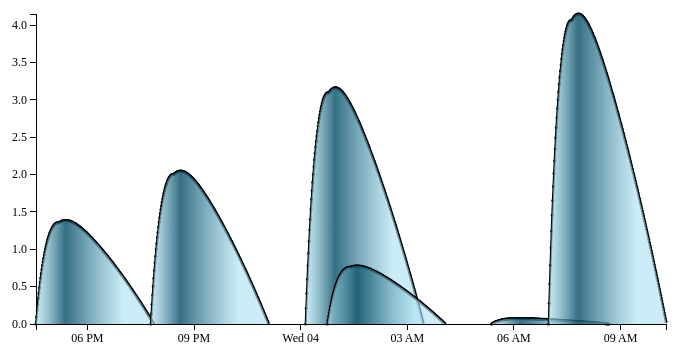
D3 v3 page, settled after 360 driven frames (6 s of simulated time); the page loaded 1 data file(s).


            // Set the dimensions of the graph
            var margin = {top: 30, right: 20, bottom: 30, left: 50},
                width = 700 - margin.left - margin.right,
                height = 370 - margin.top - margin.bottom;

            // Set the ranges
            var x = d3.time.scale().range([0, width]);
            var y = d3.scale.linear().range([height, 0]);
                
            // Adds the svg canvas
            var svg = d3.select("body")
                .append("svg")
                .attr("width", width + margin.left + margin.right)
                .attr("height", height + margin.top + margin.bottom)
                .append("g")
                .attr("transform", "translate(" + margin.left + "," + margin.top + ")");

            d3.json("parsed_iob.json", function(error, data) {
                var startDate = new Date(data[0]["list"][0]["time"])
                var maxIOB = 0;
                var maxTime = 0;
                for(var i=0; i < data.length; i++) {                
                    for (var j = 0; j < data[i].list.length; j++) {
                        if (data[i].list[j]["insulinOnBoard"]  > maxIOB) {
                            maxIOB = data[i].list[j]["insulinOnBoard"]
                        }
                        if (data[i].list[j]["time"] > maxTime) {
                            maxTime = data[i].list[j]["time"]
                        }
                    }
                }

                x.domain([startDate, new Date(maxTime)])
                y.domain([0, maxIOB])

                // Define the axes
                var xAxis = d3.svg.axis().scale(x)
                    .orient("bottom");

                var yAxis = d3.svg.axis().scale(y)
                    .orient("left");

                // Add the X Axis
                svg.append("g")
                    .attr("class", "x axis")
                    .attr("transform", "translate(0," + height + ")")
                    .call(xAxis);

                // Add the Y Axis
                svg.append("g")
                    .attr("class", "y axis")
                    .call(yAxis); 

                data.forEach(function (d) {
                    
                    var g = svg.append("g")
                        .attr("class", "mountain");

                    var pathData = [];

                    d.list.forEach(function (entry) {
                        entry.date = new Date(entry.time);
                        entry.iob = entry.insulinOnBoard;
                        
                        var pathDict = {
                            "xa": x(entry.time),
                            "ya": y(entry.iob)
                        }
                        pathData.push(pathDict);

                        g.append("circle")
                            .attr("r", 1.5)
                            .attr("cx",  function(d) { return x(entry.date); })
                            .attr("cy", function(d) { return y(entry.iob); });  
                    })

                    // Define the line
                    var line = d3.svg.line()
                        .x(function(d) { return d.xa; })
                        .y(function(d) { return d.ya; });

                    // Define the area
                    var area = d3.svg.area()
                        .x(function(d) { return d.xa; })
                        .y0(height)
                        .y1(function(d) {return d.ya; })

                    g.append("path")
                        .datum(pathData)
                        .attr("class", "line")
                        .attr("d",  line);

                    g.append("path")
                        .datum(pathData)
                        .attr("class", "area")
                        .attr("d",  area);

                    // Define the gradient
                    var gradient = svg.append("svg:defs")
                        .append("svg:linearGradient")
                        .attr("id", "gradient")
                        .attr("x1", "0%")
                        .attr("y1", "0%")
                        .attr("x2", "100%")
                        .attr("y2", "0%")
                        .attr("spreadMethod", "pad");
                    // Define the gradient colors
                    gradient.append("svg:stop")
                        .attr("offset", "0%")
                        .attr("stop-color", d3.rgb(176, 227, 243))
                        .attr("stop-opacity", 0.65);
                    gradient.append("svg:stop")
                        .attr("offset", "25%")
                        .attr("stop-color", d3.rgb(17, 86, 109))
                        .attr("stop-opacity", 0.85);
                    
                    gradient.append("svg:stop")
                        .attr("offset", "75%")
                        .attr("stop-color", d3.rgb(176, 227, 243))
                        .attr("stop-opacity", 0.65);
                })
            });
        

### data: parsed_iob.json
[
 {
  "list": [
   {
    "insulin": 1.91,
    "insulinOnBoard": 0.0,
    "time": 1425400397000
   },
   {
    "insulin": 1.91,
    "insulinOnBoard": 0.09237,
    "time": 1425400457000
   },
   {
    "insulin": 1.91,
    "insulinOnBoard": 0.1799,
    "time": 1425400517000
   },
   {
    "insulin": 1.91,
    "insulinOnBoard": 0.2628,
    "time": 1425400577000
   },
   {
    "insulin": 1.91,
    "insulinOnBoard": 0.3414,
    "time": 1425400637000
   },
   {
    "insulin": 1.91,
    "insulinOnBoard": 0.4157,
    "time": 1425400697000
   },
   {
    "insulin": 1.91,
    "insulinOnBoard": 0.486,
    "time": 1425400757000
   },
   {
    "insulin": 1.91,
    "insulinOnBoard": 0.5525,
    "time": 1425400817000
   },
   "... 191 more items"
  ],
  "number": 1
 },
 {
  "list": [
   {
    "insulin": 2.82,
    "insulinOnBoard": 0.0,
    "time": 1425412035000
   },
   {
    "insulin": 2.82,
    "insulinOnBoard": 0.1364,
    "time": 1425412095000
   },
   {
    "insulin": 2.82,
    "insulinOnBoard": 0.2656,
    "time": 1425412155000
   },
   {
    "insulin": 2.82,
    "insulinOnBoard": 0.3881,
    "time": 1425412215000
   },
   {
    "insulin": 2.82,
    "insulinOnBoard": 0.504,
    "time": 1425412275000
   },
   {
    "insulin": 2.82,
    "insulinOnBoard": 0.6138,
    "time": 1425412335000
   },
   {
    "insulin": 2.82,
    "insulinOnBoard": 0.7176,
    "time": 1425412395000
   },
   {
    "insulin": 2.82,
    "insulinOnBoard": 0.8157,
    "time": 1425412455000
   },
   "... 191 more items"
  ],
  "number": 2
 },
 {
  "list": [
   {
    "insulin": 4.355,
    "insulinOnBoard": 0.0,
    "time": 1425427711000
   },
   {
    "insulin": 4.355,
    "insulinOnBoard": 0.2106,
    "time": 1425427771000
   },
   {
    "insulin": 4.355,
    "insulinOnBoard": 0.4102,
    "time": 1425427831000
   },
   {
    "insulin": 4.355,
    "insulinOnBoard": 0.5993,
    "time": 1425427891000
   },
   {
    "insulin": 4.355,
    "insulinOnBoard": 0.7784,
    "time": 1425427951000
   },
   {
    "insulin": 4.355,
    "insulinOnBoard": 0.9479,
    "time": 1425428011000
   },
   {
    "insulin": 4.355,
    "insulinOnBoard": 1.108,
    "time": 1425428071000
   },
   {
    "insulin": 4.355,
    "insulinOnBoard": 1.26,
    "time": 1425428131000
   },
   "... 191 more items"
  ],
  "number": 3
 },
 {
  "list": [
   {
    "insulin": 1.07,
    "insulinOnBoard": 0.0,
    "time": 1425429922000
   },
   {
    "insulin": 1.07,
    "insulinOnBoard": 0.05175,
    "time": 1425429982000
   },
   {
    "insulin": 1.07,
    "insulinOnBoard": 0.1008,
    "time": 1425430042000
   },
   {
    "insulin": 1.07,
    "insulinOnBoard": 0.1472,
    "time": 1425430102000
   },
   {
    "insulin": 1.07,
    "insulinOnBoard": 0.1912,
    "time": 1425430162000
   },
   {
    "insulin": 1.07,
    "insulinOnBoard": 0.2329,
    "time": 1425430222000
   },
   {
    "insulin": 1.07,
    "insulinOnBoard": 0.2723,
    "time": 1425430282000
   },
   {
    "insulin": 1.07,
    "insulinOnBoard": 0.3095,
    "time": 1425430342000
   },
   "... 191 more items"
  ],
  "number": 4
 },
 {
  "list": [
   {
    "insulin": 0.1,
    "insulinOnBoard": 0.0,
    "time": 1425446526000
   },
   {
    "insulin": 0.1,
    "insulinOnBoard": 0.004836,
    "time": 1425446586000
   },
   {
    "insulin": 0.1,
    "insulinOnBoard": 0.009419,
    "time": 1425446646000
   },
   {
    "insulin": 0.1,
    "insulinOnBoard": 0.01376,
    "time": 1425446706000
   },
   {
    "insulin": 0.1,
    "insulinOnBoard": 0.01787,
    "time": 1425446766000
   },
   {
    "insulin": 0.1,
    "insulinOnBoard": 0.02176,
    "time": 1425446826000
   },
   {
    "insulin": 0.1,
    "insulinOnBoard": 0.02545,
    "time": 1425446886000
   },
   {
    "insulin": 0.1,
    "insulinOnBoard": 0.02893,
    "time": 1425446946000
   },
   "... 191 more items"
  ],
  "number": 5
 },
 {
  "list": [
   {
    "insulin": 5.715,
    "insulinOnBoard": 0.0,
    "time": 1425452323000
   },
   {
    "insulin": 5.715,
    "insulinOnBoard": 0.2764,
    "time": 1425452383000
   },
   {
    "insulin": 5.715,
    "insulinOnBoard": 0.5383,
    "time": 1425452443000
   },
   {
    "insulin": 5.715,
    "insulinOnBoard": 0.7865,
    "time": 1425452503000
   },
   {
    "insulin": 5.715,
    "insulinOnBoard": 1.021,
    "time": 1425452563000
   },
   {
    "insulin": 5.715,
    "insulinOnBoard": 1.244,
    "time": 1425452623000
   },
   {
    "insulin": 5.715,
    "insulinOnBoard": 1.454,
    "time": 1425452683000
   },
   {
    "insulin": 5.715,
    "insulinOnBoard": 1.653,
    "time": 1425452743000
   },
   "... 191 more items"
  ],
  "number": 6
 }
]